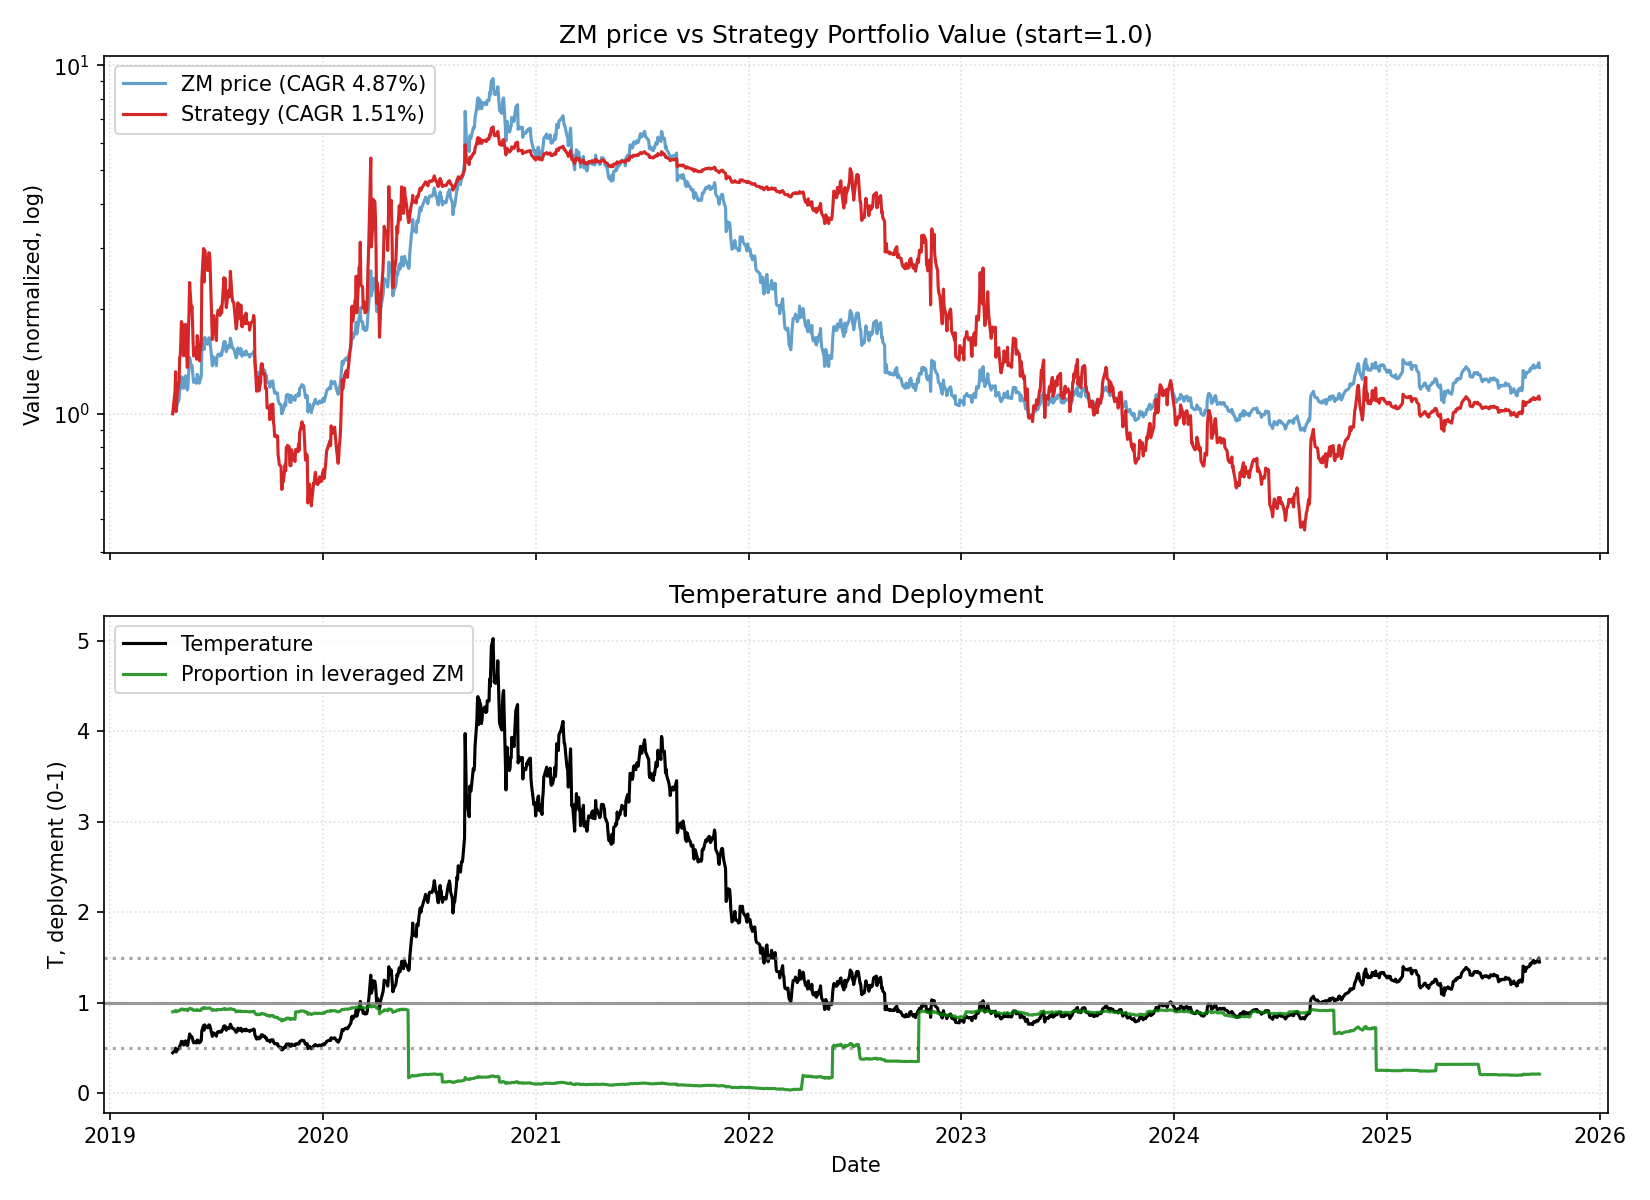

The data file committed next to this chart (first rows):
date, close, ret, ret_3, ret_6, ret_12, ret_22, temp, temp_ch_11, temp_ch_22, vol_22, vol_66, rate, yc_spread, credit_spread, yc_change_22, credit_change_22, port_unlevered, port_tqqq, port_cash, port_total, deployed_p, base_p, target_p
2019-04-18, 62.0, 0.0, , , , , 0.4469, , , , , 2.39, 0.19, 2.12, , , 0.15, 0.8501, 0.0, 1, 0.9, 0.9, 0.9
2019-04-22, 65.7, 0.05968, , , , , 0.4742, , , , , 2.39, 0.21, 2.14, , , 0.159, 1.002, 0.0, 1.161, 0.9087, 0.9, 0.9
2019-04-23, 69.0, 0.05023, 0.1129, , , , 0.4982, , , , , 2.39, 0.21, 2.14, , , 0.167, 1.153, 0.0, 1.32, 0.9157, 0.9, 0.9
2019-04-24, 63.2, -0.08406, -0.03805, , , , 0.4565, , , , , 2.39, 0.21, 2.14, , , 0.1529, 0.8617, 0.0, 1.015, 0.8995, 0.9, 0.9
2019-04-25, 65.0, 0.02848, -0.05797, , , , 0.4697, , , , , 2.39, 0.21, 2.14, , , 0.1573, 0.935, 0.0, 1.092, 0.904, 0.9, 0.9
2019-04-26, 66.22, 0.01877, 0.04778, 0.06806, , , 0.4787, , , , , 2.39, 0.23, 2.13, , , 0.1602, 0.9873, 0.0, 1.148, 0.9069, 0.9, 0.9
2019-04-29, 68.17, 0.02945, 0.04877, 0.0376, , , 0.4933, , , , , 2.39, 0.24, 2.13, , , 0.1649, 1.074, 0.0, 1.239, 0.9113, 0.9, 0.9
2019-04-30, 72.47, 0.06308, 0.09438, 0.05029, , , 0.5247, , , , , 2.39, 0.24, 2.14, , , 0.1753, 1.277, 0.0, 1.452, 0.9195, 0.9, 0.9
2019-05-01, 72.76, 0.004002, 0.06733, 0.1513, , , 0.527, , , , , 2.39, 0.21, 2.11, , , 0.176, 1.292, 0.0, 1.468, 0.9201, 0.9, 0.9
2019-05-02, 75.5, 0.03766, 0.04181, 0.1615, , , 0.547, , , , , 2.39, 0.2, 2.12, , , 0.1827, 1.438, 0.0, 1.62, 0.9248, 0.9, 0.9
2019-05-03, 79.18, 0.04874, 0.08824, 0.1957, , , 0.5739, , , , , 2.39, 0.21, 2.11, , , 0.1916, 1.647, 0.0, 1.839, 0.9305, 0.9, 0.9
2019-05-06, 78.24, -0.01187, 0.03629, 0.1477, 0.2619, , 0.5677, 0.2704, , , , 2.39, 0.2, 2.14, , , 0.1893, 1.588, 0.0, 1.777, 0.929, 0.9, 0.9
2019-05-07, 73.33, -0.06276, -0.07388, 0.01187, 0.1161, , 0.5323, 0.1224, , , , 2.39, 0.17, 2.17, , , 0.1774, 1.289, 0.0, 1.466, 0.9193, 0.9, 0.9
2019-05-08, 77.68, 0.05932, -0.007157, 0.06762, 0.1258, , 0.5641, 0.1321, , , , 2.39, 0.19, 2.17, , , 0.188, 1.518, 0.0, 1.706, 0.9265, 0.9, 0.9
2019-05-09, 75.21, -0.0318, 0.02564, -0.003841, 0.19, , 0.5463, 0.1967, , , , 2.39, 0.19, 2.21, , , 0.182, 1.372, 0.0, 1.554, 0.922, 0.9, 0.9
2019-05-10, 79.63, 0.05877, 0.0251, 0.005683, 0.2251, , 0.5786, 0.2319, , , , 2.39, 0.21, 2.2, , , 0.1927, 1.614, 0.0, 1.807, 0.9289, 0.9, 0.9
2019-05-13, 72.54, -0.08904, -0.0355, -0.07285, 0.09544, , 0.5277, 0.1024, , , , 2.39, 0.22, 2.25, , , 0.1755, 1.182, 0.0, 1.358, 0.9138, 0.9, 0.9
2019-05-14, 73.14, 0.008271, -0.0815, -0.002591, 0.07291, , 0.5323, 0.0789, , , , 2.39, 0.22, 2.24, , , 0.177, 1.211, 0.0, 1.388, 0.915, 0.9, 0.9
2019-05-15, 79.76, 0.09051, 0.09953, 0.02678, 0.1006, , 0.5807, 0.1067, , , , 2.39, 0.21, 2.26, , , 0.193, 1.54, 0.0, 1.733, 0.9258, 0.9, 0.9
2019-05-16, 83.4, 0.04564, 0.1403, 0.1089, 0.1462, , 0.6074, 0.1526, , , , 2.39, 0.2, 2.24, , , 0.2018, 1.75, 0.0, 1.952, 0.9311, 0.9, 0.9
2019-05-17, 89.98, 0.0789, 0.1281, 0.13, 0.1918, , 0.6556, 0.1984, , , , 2.39, 0.19, 2.24, , , 0.2177, 2.164, 0.0, 2.381, 0.9391, 0.9, 0.9
2019-05-20, 84.67, -0.05901, 0.01523, 0.1672, 0.06934, 0.3656, 0.6176, 0.07611, 0.382, 0.0524, , 2.39, 0.2, 2.24, , , 0.2049, 1.78, 0.0, 1.985, 0.9312, 0.9, 0.9
2019-05-21, 85.44, 0.009094, -0.05046, 0.1682, 0.09202, 0.3005, 0.6234, 0.09813, 0.3145, 0.05231, , 2.39, 0.17, 2.23, -0.02, 0.11, 0.2067, 1.828, 0.0, 2.035, 0.9323, 0.9, 0.9
2019-05-22, 82.43, -0.03523, -0.02646, 0.03348, 0.1241, 0.1946, 0.6017, 0.1304, 0.2076, 0.05245, , 2.39, 0.16, 2.26, -0.05, 0.12, 0.1994, 1.634, 0.0, 1.834, 0.9275, 0.9, 0.9
2019-05-23, 78.76, -0.04452, -0.07818, -0.05564, 0.0139, 0.2462, 0.5751, 0.01957, 0.2597, 0.05302, , 2.39, 0.19, 2.28, -0.02, 0.14, 0.1906, 1.416, 0.0, 1.606, 0.9209, 0.9, 0.9
2019-05-24, 76.25, -0.03187, -0.07497, -0.1526, 0.01383, 0.1731, 0.557, 0.01949, 0.1858, 0.0498, , 2.39, 0.16, 2.31, -0.05, 0.17, 0.1845, 1.28, 0.0, 1.464, 0.916, 0.9, 0.9
2019-05-28, 77.77, 0.01993, -0.01257, -0.08149, -0.02336, 0.1744, 0.5689, -0.01681, 0.1885, 0.04968, , 2.39, 0.14, 2.32, -0.07, 0.18, 0.1882, 1.356, 0.0, 1.544, 0.9188, 0.9, 0.9
2019-05-29, 75.77, -0.02572, -0.006295, -0.1132, 0.04453, 0.1115, 0.5545, 0.05075, 0.1239, 0.05019, , 2.39, 0.16, 2.33, -0.07, 0.2, 0.1833, 1.251, 0.0, 1.434, 0.9148, 0.9, 0.9
2019-05-30, 80.42, 0.06137, 0.03407, -0.02438, 0.09954, 0.1097, 0.5887, 0.1061, 0.1221, 0.0513, , 2.39, 0.16, 2.33, -0.08, 0.2, 0.1946, 1.481, 0.0, 1.675, 0.9226, 0.9, 0.9
2019-05-31, 79.73, -0.00858, 0.05226, 0.01232, -0.0003761, 0.09579, 0.5839, 0.005582, 0.1081, 0.04995, , 2.39, 0.19, 2.37, -0.05, 0.23, 0.1929, 1.442, 0.0, 1.635, 0.9214, 0.9, 0.9
2019-06-03, 75.9, -0.04804, -0.0562, -0.00459, -0.08993, 0.005298, 0.5565, -0.08382, 0.01732, 0.05124, , 2.39, 0.25, 2.42, 0.04, 0.31, 0.1836, 1.234, 0.0, 1.418, 0.9136, 0.9, 0.9
2019-06-04, 78.74, 0.03742, -0.01242, 0.01247, -0.1249, -0.005557, 0.5775, -0.119, 0.006332, 0.05123, , 2.39, 0.24, 2.42, 0.04, 0.3, 0.1905, 1.372, 0.0, 1.563, 0.9187, 0.9, 0.9
2019-06-05, 78.04, -0.00889, 0.02819, 0.02996, -0.0783, -0.002556, 0.5726, -0.07281, 0.008619, 0.05026, , 2.39, 0.29, 2.45, 0.08, 0.34, 0.1888, 1.335, 0.0, 1.524, 0.9174, 0.9, 0.9
2019-06-06, 79.43, 0.01781, 0.008763, -0.01231, -0.07034, 0.08319, 0.583, -0.0648, 0.09532, 0.05031, , 2.39, 0.24, 2.44, 0.04, 0.3, 0.1922, 1.406, 0.0, 1.598, 0.9198, 0.9, 0.9
2019-06-07, 94.05, 0.1841, 0.2052, 0.1796, 0.141, 0.2107, 0.6906, 0.1478, 0.2243, 0.06148, , 2.39, 0.24, 2.42, 0.07, 0.25, 0.2276, 2.182, 0.0, 2.409, 0.937, 0.9, 0.9
2019-06-10, 102.0, 0.08453, 0.2841, 0.3439, 0.2951, 0.3562, 0.7498, 0.3038, 0.3724, 0.06261, , 2.39, 0.25, 2.39, 0.06, 0.22, 0.2468, 2.734, 0.0, 2.981, 0.9448, 0.9, 0.9
2019-06-11, 94.87, -0.0699, 0.008719, 0.2049, 0.2442, 0.1914, 0.6976, 0.2525, 0.2056, 0.06444, , 2.39, 0.22, 2.38, 0.03, 0.17, 0.2295, 2.16, 0.0, 2.39, 0.936, 0.9, 0.9
2019-06-12, 102.8, 0.08327, 0.007549, 0.3169, 0.3215, 0.4167, 0.756, 0.3288, 0.4326, 0.06549, , 2.39, 0.25, 2.41, 0.04, 0.21, 0.2487, 2.699, 0.0, 2.948, 0.9438, 0.9, 0.9
2019-06-13, 100.9, -0.01771, 0.06409, 0.2709, 0.3323, 0.3802, 0.7429, 0.3398, 0.3957, 0.06182, , 2.39, 0.27, 2.42, 0.05, 0.17, 0.2443, 2.555, 0.0, 2.799, 0.9418, 0.9, 0.9
2019-06-14, 100.3, -0.006538, -0.02413, 0.06635, 0.2471, 0.2574, 0.7383, 0.254, 0.2715, 0.062, , 2.39, 0.25, 2.42, 0.03, 0.18, 0.2427, 2.504, 0.0, 2.747, 0.9411, 0.9, 0.9
2019-06-17, 98.11, -0.02174, -0.02813, -0.03814, 0.2305, 0.1764, 0.7231, 0.2383, 0.1904, 0.06019, , 2.39, 0.23, 2.41, 0.02, 0.15, 0.2374, 2.34, 0.0, 2.577, 0.9386, 0.9, 0.9
2019-06-18, 99.64, 0.01559, -0.006481, 0.05028, 0.3128, 0.1074, 0.7346, 0.3201, 0.1206, 0.05971, , 2.39, 0.2, 2.4, 0.0, 0.16, 0.2411, 2.449, 0.0, 2.69, 0.9402, 0.9, 0.9
2019-06-19, 102.4, 0.0276, 0.04362, -0.003698, 0.3004, 0.2093, 0.7552, 0.3076, 0.2228, 0.05785, , 2.39, 0.29, 2.41, 0.1, 0.17, 0.2477, 2.651, 0.0, 2.898, 0.943, 0.9, 0.9
2019-06-20, 102.3, -0.000879, 0.0267, 0.01337, 0.3109, 0.1973, 0.7548, 0.3182, 0.2107, 0.05597, , 2.39, 0.29, 2.38, 0.09, 0.14, 0.2475, 2.643, 0.0, 2.89, 0.9429, 0.9, 0.9
2019-06-21, 100.5, -0.01789, -0.01875, 0.001795, 0.2649, 0.2189, 0.7416, 0.272, 0.2325, 0.05629, , 2.39, 0.3, 2.35, 0.13, 0.12, 0.2431, 2.5, 0.0, 2.743, 0.9409, 0.9, 0.9
2019-06-24, 89.41, -0.1101, -0.126, -0.08868, -0.04934, 0.1352, 0.6607, -0.04331, 0.1488, 0.06113, , 2.39, 0.3, 2.33, 0.14, 0.07, 0.2163, 1.674, 0.0, 1.89, 0.9237, 0.9, 0.9
2019-06-25, 85.03, -0.04899, -0.1537, -0.1466, -0.1664, 0.1151, 0.6285, -0.1617, 0.1285, 0.06131, , 2.39, 0.29, 2.34, 0.1, 0.06, 0.2057, 1.428, 0.0, 1.633, 0.916, 0.9, 0.9
2019-06-26, 86.33, 0.01529, -0.03445, -0.1569, -0.09002, 0.1101, 0.6384, -0.08493, 0.1221, 0.06077, , 2.39, 0.28, 2.32, 0.12, 0.01, 0.2089, 1.493, 0.0, 1.701, 0.9182, 0.9, 0.9
2019-06-27, 90.27, 0.04564, 0.06163, -0.1176, -0.1216, 0.1914, 0.6678, -0.1167, 0.2043, 0.06127, , 2.39, 0.27, 2.31, 0.13, -0.01, 0.2184, 1.696, 0.0, 1.915, 0.924, 0.9, 0.9
2019-06-28, 88.79, -0.0164, 0.0285, -0.1163, -0.1205, 0.1041, 0.6571, -0.1155, 0.116, 0.06106, , 2.39, 0.25, 2.31, 0.09, -0.02, 0.2148, 1.612, 0.0, 1.827, 0.9216, 0.9, 0.9
2019-07-01, 86.86, -0.02174, -0.03778, -0.02852, -0.1339, 0.08943, 0.6435, -0.1284, 0.102, 0.06022, , 2.4, 0.25, 2.29, 0.09, -0.04, 0.2102, 1.507, 0.0, 1.717, 0.9184, 0.9, 0.9
2019-07-02, 85.13, -0.01992, -0.04122, 0.001176, -0.1323, 0.1216, 0.6309, -0.1275, 0.1338, 0.06039, , 2.4, 0.21, 2.29, 0.02, -0.08, 0.206, 1.416, 0.0, 1.622, 0.9154, 0.9, 0.9
2019-07-03, 90.45, 0.06249, 0.04133, 0.04772, -0.09223, 0.1487, 0.6706, -0.08716, 0.1612, 0.0604, , 2.4, 0.19, 2.26, -0.06, -0.16, 0.2189, 1.681, 0.0, 1.9, 0.9232, 0.9, 0.9
2019-07-05, 91.88, 0.01581, 0.07929, 0.01784, -0.1026, 0.1773, 0.6817, -0.0973, 0.1905, 0.0601, , 2.4, 0.17, 2.26, -0.07, -0.16, 0.2223, 1.761, 0.0, 1.983, 0.9253, 0.9, 0.9
2019-07-08, 90.76, -0.01219, 0.003427, 0.02219, -0.1128, 0.1426, 0.6741, -0.1069, 0.1563, 0.06015, , 2.4, 0.17, 2.23, -0.12, -0.22, 0.2196, 1.696, 0.0, 1.915, 0.9236, 0.9, 0.9
2019-07-09, 90.93, 0.001873, -0.01034, 0.04686, -0.09495, -0.03317, 0.6756, -0.08888, -0.02162, 0.06013, , 2.4, 0.15, 2.22, -0.09, -0.22, 0.22, 1.705, 0.0, 1.925, 0.9238, 0.9, 0.9
2019-07-10, 92.72, 0.01969, 0.0216, 0.08916, 0.03702, -0.09098, 0.6892, 0.0432, -0.0808, 0.04566, , 2.4, 0.25, 2.25, 0.01, -0.17, 0.2243, 1.805, 0.0, 2.029, 0.9263, 0.9, 0.9
2019-07-11, 91.4, -0.01424, 0.005169, 0.0105, 0.07491, -0.03658, 0.6796, 0.08132, -0.02578, 0.04167, , 2.4, 0.28, 2.25, 0.03, -0.14, 0.2212, 1.727, 0.0, 1.948, 0.9243, 0.9, 0.9
2019-07-12, 93.3, 0.02079, 0.006255, 0.01546, 0.08074, -0.09215, 0.694, 0.08718, -0.08198, 0.03927, , 2.4, 0.28, 2.25, 0.06, -0.13, 0.2257, 1.834, 0.0, 2.06, 0.9269, 0.9, 0.9
2019-07-15, 99.8, 0.06967, 0.0919, 0.0996, 0.1056, -0.01139, 0.7432, 0.113, 0.0004274, 0.03799, , 2.4, 0.26, 2.25, 0.01, -0.16, 0.2415, 2.217, 0.0, 2.459, 0.9345, 0.9, 0.9
... 1,555 more rows
